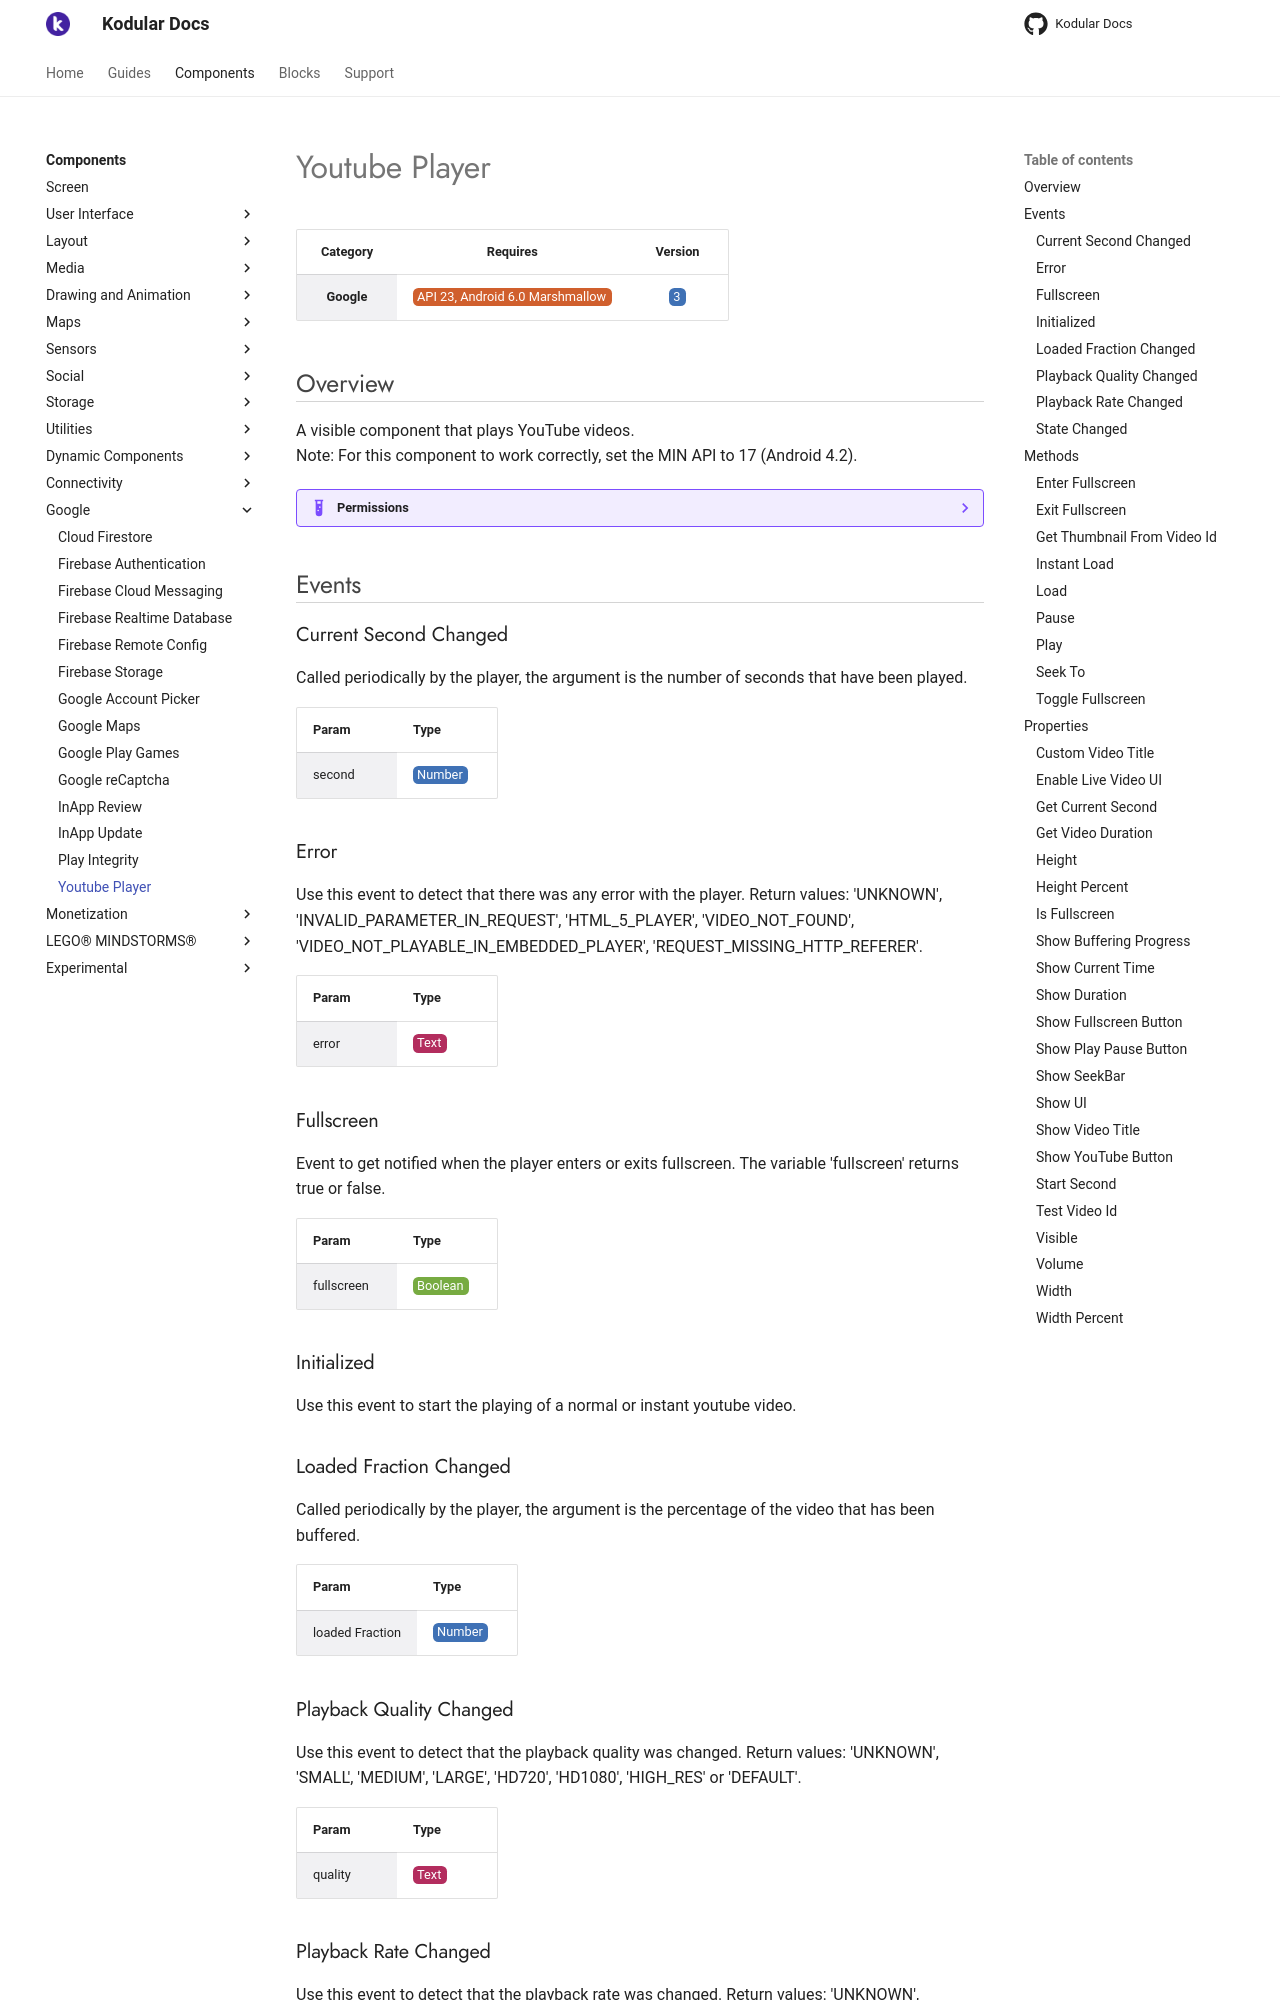

repository: Kodular/Documentation · page: components/google/youtube-player/index.html · generator: jekyll

# Youtube Player

| Category | Requires | Version |
|:--------:|:-------:|:--------:|
|**Google**|<span class="chip chip-any">API 23, Android 6.0 Marshmallow</span>|<span class="chip chip-number">3</span>|

## Overview

A visible component that plays YouTube videos.  
Note\: For this component to work correctly, set the MIN API to 17 (Android 4.2).

??? example "Permissions"
    * [android.permission.INTERNET](https://developer.android.com/reference/android/Manifest.permission.html#INTERNET)

## Events

### Current Second Changed

Called periodically by the player, the argument is the number of seconds that have been played.

<div class="block" ai2-block="event" not-rendered="true" value="%7B%22componentName%22:%20%22Youtube%20Player%22,%20%22name%22:%20%22Current%20Second%20Changed%22,%20%22param%22:%20%5B%22second%22%5D%7D"></div>

| Param | Type |
|--------|------|
|second|<span class="chip chip-number">Number</span>|

### Error

Use this event to detect that there was any error with the player. Return values: 'UNKNOWN', 'INVALID_PARAMETER_IN_REQUEST', 'HTML_5_PLAYER', 'VIDEO_NOT_FOUND', 'VIDEO_NOT_PLAYABLE_IN_EMBEDDED_PLAYER', 'REQUEST_MISSING_HTTP_REFERER'.

<div class="block" ai2-block="event" not-rendered="true" value="%7B%22componentName%22:%20%22Youtube%20Player%22,%20%22name%22:%20%22Error%22,%20%22param%22:%20%5B%22error%22%5D%7D"></div>

| Param | Type |
|--------|------|
|error|<span class="chip chip-text">Text</span>|

### Fullscreen

Event to get notified when the player enters or exits fullscreen. The variable 'fullscreen' returns true or false.

<div class="block" ai2-block="event" not-rendered="true" value="%7B%22componentName%22:%20%22Youtube%20Player%22,%20%22name%22:%20%22Fullscreen%22,%20%22param%22:%20%5B%22fullscreen%22%5D%7D"></div>

| Param | Type |
|--------|------|
|fullscreen|<span class="chip chip-boolean">Boolean</span>|

### Initialized

Use this event to start the playing of a normal or instant youtube video.

<div class="block" ai2-block="event" not-rendered="true" value="%7B%22componentName%22:%20%22Youtube%20Player%22,%20%22name%22:%20%22Initialized%22,%20%22param%22:%20%5B%5D%7D"></div>

### Loaded Fraction Changed

Called periodically by the player, the argument is the percentage of the video that has been buffered.

<div class="block" ai2-block="event" not-rendered="true" value="%7B%22componentName%22:%20%22Youtube%20Player%22,%20%22name%22:%20%22Loaded%20Fraction%20Changed%22,%20%22param%22:%20%5B%22loaded%20Fraction%22%5D%7D"></div>

| Param | Type |
|--------|------|
|loaded Fraction|<span class="chip chip-number">Number</span>|

### Playback Quality Changed

Use this event to detect that the playback quality was changed. Return values: 'UNKNOWN', 'SMALL', 'MEDIUM', 'LARGE', 'HD720', 'HD1080', 'HIGH_RES' or 'DEFAULT'.

<div class="block" ai2-block="event" not-rendered="true" value="%7B%22componentName%22:%20%22Youtube%20Player%22,%20%22name%22:%20%22Playback%20Quality%20Changed%22,%20%22param%22:%20%5B%22quality%22%5D%7D"></div>

| Param | Type |
|--------|------|
|quality|<span class="chip chip-text">Text</span>|

### Playback Rate Changed

Use this event to detect that the playback rate was changed. Return values: 'UNKNOWN', 'RATE_0_25', 'RATE_0_5', 'RATE_0_75', 'RATE_1', 'RATE_1_25', 'RATE_1_5', 'RATE_1_75 or 'RATE_2'.

<div class="block" ai2-block="event" not-rendered="true" value="%7B%22componentName%22:%20%22Youtube%20Player%22,%20%22name%22:%20%22Playback%20Rate%20Changed%22,%20%22param%22:%20%5B%22rate%22%5D%7D"></div>

| Param | Type |
|--------|------|
|rate|<span class="chip chip-text">Text</span>|

### State Changed

Use this event to detect that the state changes. Return values: 'UNKNOWN', 'UNSTARTED', 'ENDED', 'PLAYING', 'PAUSED', 'BUFFERING' or 'VIDEO_CUED'.

<div class="block" ai2-block="event" not-rendered="true" value="%7B%22componentName%22:%20%22Youtube%20Player%22,%20%22name%22:%20%22State%20Changed%22,%20%22param%22:%20%5B%22state%22%5D%7D"></div>

| Param | Type |
|--------|------|
|state|<span class="chip chip-text">Text</span>|

## Methods

### Enter Fullscreen

:warning: ==**Deprecated**==

DEPRECATED. Does nothing.

<div class="block" ai2-block="method" not-rendered="true" value="%7B%22componentName%22:%20%22Youtube%20Player%22,%20%22name%22:%20%22Enter%20Fullscreen%22,%20%22output%22:%20false,%20%22param%22:%20%5B%5D%7D"></div>

### Exit Fullscreen

:warning: ==**Deprecated**==

DEPRECATED. Does nothing.

<div class="block" ai2-block="method" not-rendered="true" value="%7B%22componentName%22:%20%22Youtube%20Player%22,%20%22name%22:%20%22Exit%20Fullscreen%22,%20%22output%22:%20false,%20%22param%22:%20%5B%5D%7D"></div>

### Get Thumbnail From Video Id

<span class="chip chip-text">Returns: <i>Text</i></span>

This block will return the thumbnail image path from a video id. Use only as example '_bZj-LOXdH8' from a youtube video.

<div class="block" ai2-block="method" not-rendered="true" value="%7B%22componentName%22:%20%22Youtube%20Player%22,%20%22name%22:%20%22Get%20Thumbnail%20From%20Video%20Id%22,%20%22output%22:%20true,%20%22param%22:%20%5B%22video%20Id%22%5D%7D"></div>

| Param | Type |
|--------|------|
|video Id|<span class="chip chip-text">Text</span>|

### Instant Load

Use this block together with the 'Youtube Player' Initialized event. Loads and automatically plays the specified youtube video. Use only as example '_bZj-LOXdH8' from a youtube video.

<div class="block" ai2-block="method" not-rendered="true" value="%7B%22componentName%22:%20%22Youtube%20Player%22,%20%22name%22:%20%22Instant%20Load%22,%20%22output%22:%20false,%20%22param%22:%20%5B%22video%20Id%22%5D%7D"></div>

| Param | Type |
|--------|------|
|video Id|<span class="chip chip-text">Text</span>|
